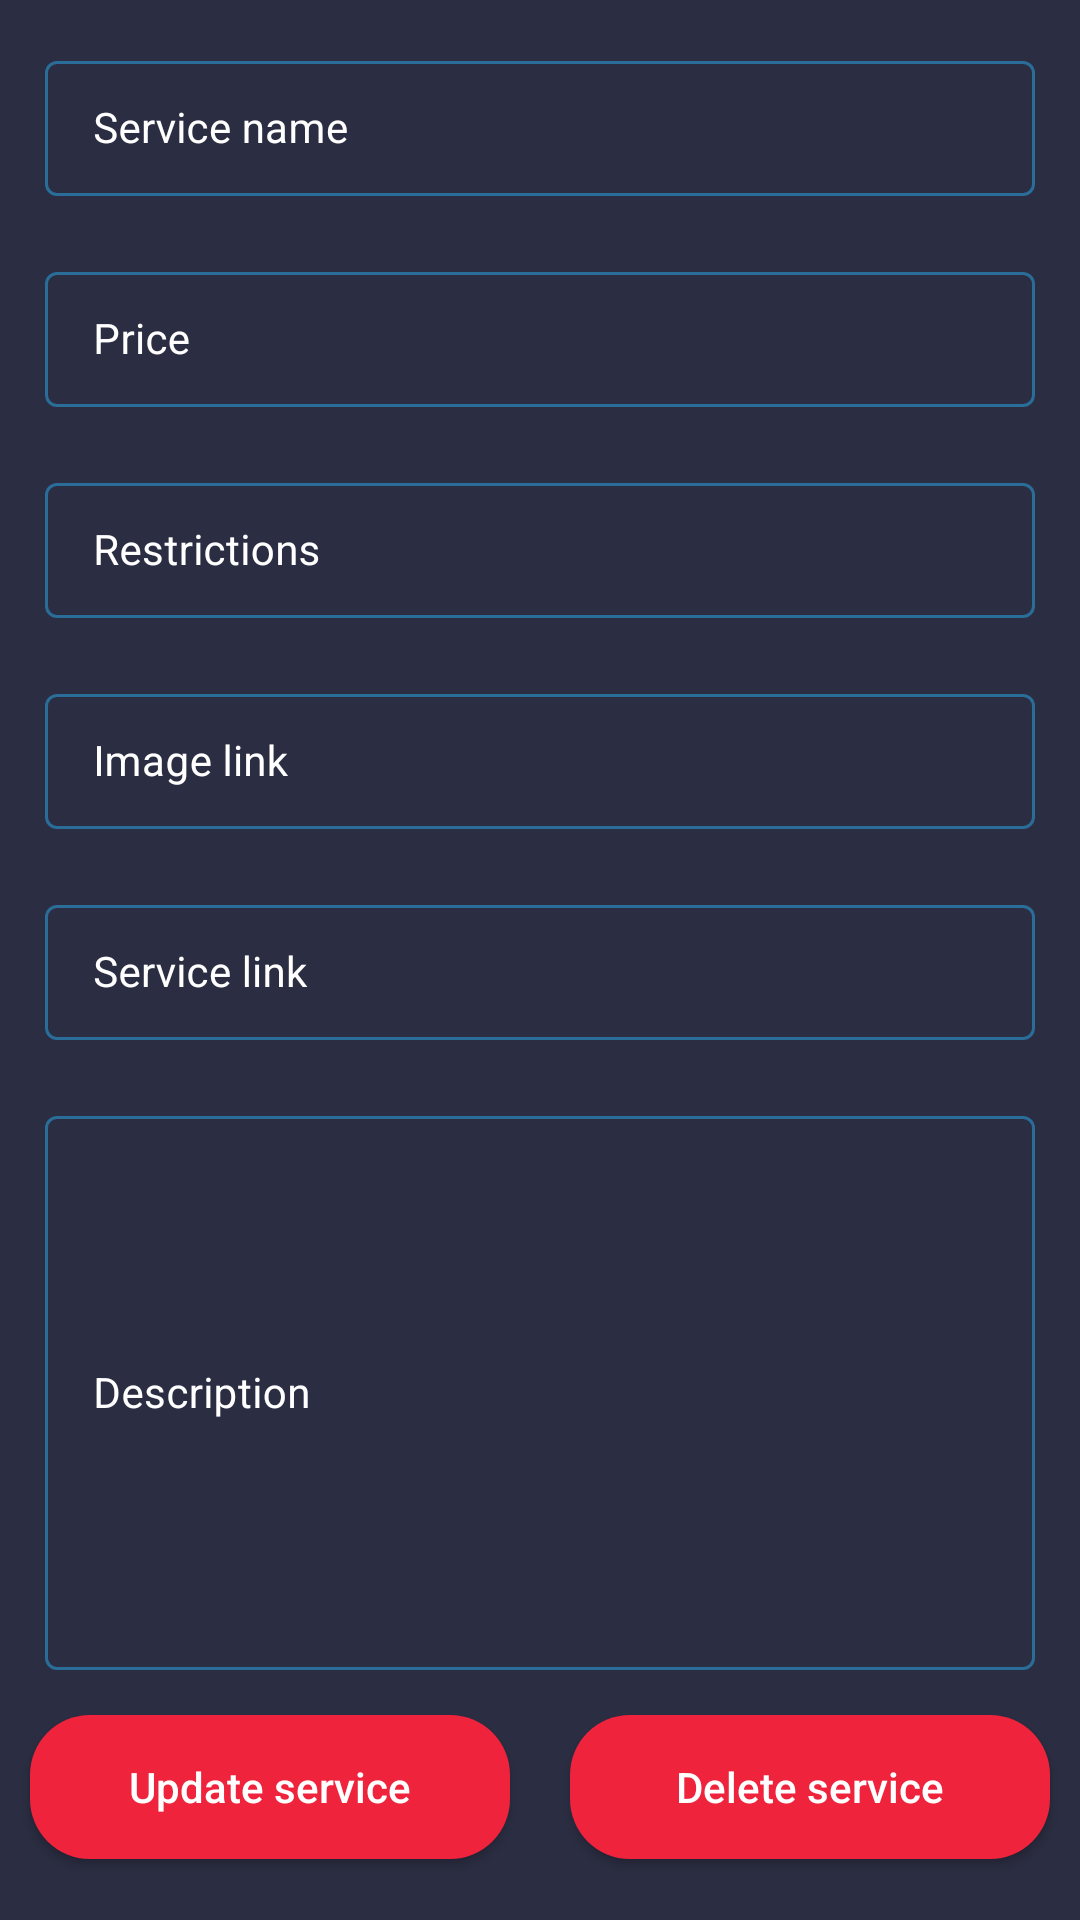

Write the Android layout XML for this screen, with the resource values it uses.
<!-- AndroidManifest.xml: application theme Theme.MedOne -->
<!-- res/layout/activity_edit_service.xml -->
<?xml version="1.0" encoding="utf-8"?>
<ScrollView
    xmlns:android="http://schemas.android.com/apk/res/android"
    xmlns:app="http://schemas.android.com/apk/res-auto"
    xmlns:tools="http://schemas.android.com/tools"
    android:layout_width="match_parent"
    android:layout_height="match_parent"
    android:background="@color/black_shade_1"
    tools:context=".EditHomeActivity">

    <RelativeLayout
        android:layout_width="match_parent"
        android:layout_height="wrap_content">

        <LinearLayout
            android:layout_width="match_parent"
            android:layout_height="wrap_content"
            android:orientation="vertical">

            
            <com.google.android.material.textfield.TextInputLayout
                android:id="@+id/idTILServiceName"
                style="@style/LoginTextInputLayoutStyle"
                android:layout_width="match_parent"
                android:layout_height="wrap_content"
                android:layout_marginLeft="10dp"
                android:layout_marginTop="10dp"
                android:layout_marginRight="10dp"
                android:hint="@string/idEdtServiceName"
                android:padding="5dp"
                android:textColorHint="@color/white"
                app:hintTextColor="@color/white">

                <com.google.android.material.textfield.TextInputEditText
                    android:id="@+id/idEdtServiceName"
                    android:layout_width="match_parent"
                    android:layout_height="match_parent"
                    android:ems="10"
                    android:importantForAutofill="no"
                    android:inputType="textImeMultiLine|textMultiLine"
                    android:textColor="@color/white"
                    android:textColorHint="@color/white"
                    android:textSize="14sp" />
            </com.google.android.material.textfield.TextInputLayout>

            
            <com.google.android.material.textfield.TextInputLayout
                android:id="@+id/idTILServicePrice"
                style="@style/LoginTextInputLayoutStyle"
                android:layout_width="match_parent"
                android:layout_height="wrap_content"
                android:layout_marginLeft="10dp"
                android:layout_marginTop="10dp"
                android:layout_marginRight="10dp"
                android:hint="@string/idEdtServicePrice"
                android:padding="5dp"
                android:textColorHint="@color/white"
                app:boxStrokeColor="@color/purple_200"
                app:hintTextColor="@color/white">

                <com.google.android.material.textfield.TextInputEditText
                    android:id="@+id/idEdtServicePrice"
                    android:layout_width="match_parent"
                    android:layout_height="match_parent"
                    android:ems="10"
                    android:importantForAutofill="no"
                    android:inputType="phone"
                    android:textColor="@color/white"
                    android:textColorHint="@color/white"
                    android:textSize="14sp"
                    app:boxStrokeColor="@color/purple_200" />
            </com.google.android.material.textfield.TextInputLayout>

            
            <com.google.android.material.textfield.TextInputLayout
                android:id="@+id/idTILServiceSuitedFor"
                style="@style/LoginTextInputLayoutStyle"
                android:layout_width="match_parent"
                android:layout_height="wrap_content"
                android:layout_marginLeft="10dp"
                android:layout_marginTop="10dp"
                android:layout_marginRight="10dp"
                android:hint="@string/idTILServiceSuitedFor"
                android:padding="5dp"
                android:textColorHint="@color/white"
                app:hintTextColor="@color/white">

                <com.google.android.material.textfield.TextInputEditText
                    android:id="@+id/idEdtSuitedFor"
                    android:layout_width="match_parent"
                    android:layout_height="match_parent"
                    android:ems="10"
                    android:importantForAutofill="no"
                    android:inputType="textImeMultiLine|textMultiLine"
                    android:textColor="@color/white"
                    android:textColorHint="@color/white"
                    android:textSize="14sp" />
            </com.google.android.material.textfield.TextInputLayout>

            
            <com.google.android.material.textfield.TextInputLayout
                android:id="@+id/idTILServiceImageLink"
                style="@style/LoginTextInputLayoutStyle"
                android:layout_width="match_parent"
                android:layout_height="wrap_content"
                android:layout_marginLeft="10dp"
                android:layout_marginTop="10dp"
                android:layout_marginRight="10dp"
                android:hint="@string/idTILServiceImageLink"
                android:padding="5dp"
                android:textColorHint="@color/white"
                app:hintTextColor="@color/white">

                <com.google.android.material.textfield.TextInputEditText
                    android:id="@+id/idEdtServiceImageLink"
                    android:layout_width="match_parent"
                    android:layout_height="match_parent"
                    android:ems="10"
                    android:importantForAutofill="no"
                    android:inputType="textImeMultiLine|textMultiLine"
                    android:textColor="@color/white"
                    android:textColorHint="@color/white"
                    android:textSize="14sp" />
            </com.google.android.material.textfield.TextInputLayout>

            
            <com.google.android.material.textfield.TextInputLayout
                android:id="@+id/idTILServiceLink"
                style="@style/LoginTextInputLayoutStyle"
                android:layout_width="match_parent"
                android:layout_height="wrap_content"
                android:layout_marginLeft="10dp"
                android:layout_marginTop="10dp"
                android:layout_marginRight="10dp"
                android:hint="@string/idTILServiceLink"
                android:padding="5dp"
                android:textColorHint="@color/white"
                app:hintTextColor="@color/white">

                <com.google.android.material.textfield.TextInputEditText
                    android:id="@+id/idEdtServiceLink"
                    android:layout_width="match_parent"
                    android:layout_height="match_parent"
                    android:ems="10"
                    android:importantForAutofill="no"
                    android:inputType="textImeMultiLine|textMultiLine"
                    android:textColor="@color/white"
                    android:textColorHint="@color/white"
                    android:textSize="14sp" />
            </com.google.android.material.textfield.TextInputLayout>


            
            <com.google.android.material.textfield.TextInputLayout
                android:id="@+id/idTILServiceDescription"
                style="@style/LoginTextInputLayoutStyle"
                android:layout_width="match_parent"
                android:layout_height="200dp"
                android:layout_marginLeft="10dp"
                android:layout_marginTop="10dp"
                android:layout_marginRight="10dp"
                android:hint="@string/idTILServiceDescription"
                android:padding="5dp"
                android:textColorHint="@color/white"
                app:hintTextColor="@color/white">

                <com.google.android.material.textfield.TextInputEditText
                    android:id="@+id/idEdtServiceDescription"
                    android:layout_width="match_parent"
                    android:layout_height="match_parent"
                    android:ems="10"
                    android:importantForAutofill="no"
                    android:inputType="textImeMultiLine|textMultiLine"
                    android:textColor="@color/white"
                    android:textColorHint="@color/white"
                    android:textSize="14sp" />
            </com.google.android.material.textfield.TextInputLayout>

            <LinearLayout
                android:layout_width="match_parent"
                android:layout_height="wrap_content"
                android:orientation="horizontal"
                android:weightSum="2">

                

                
                <androidx.appcompat.widget.AppCompatButton
                    android:id="@+id/idBtnUpdateService"
                    android:layout_width="0dp"
                    android:layout_height="wrap_content"
                    android:layout_marginStart="10dp"
                    android:layout_marginTop="10dp"
                    android:layout_marginEnd="10dp"
                    android:layout_marginBottom="10dp"
                    android:layout_weight="1"
                    android:background="@drawable/button_back"
                    android:backgroundTint="@color/black_shade_2"
                    android:text="@string/idBtnUpdateService"
                    android:textAllCaps="false"
                    android:textColor="@color/white" />

                <androidx.appcompat.widget.AppCompatButton
                    android:id="@+id/idBtnDeleteService"
                    android:layout_width="0dp"
                    android:layout_height="wrap_content"
                    android:layout_marginStart="10dp"
                    android:layout_marginTop="10dp"
                    android:layout_marginEnd="10dp"
                    android:layout_marginBottom="10dp"
                    android:layout_weight="1"
                    android:background="@drawable/button_back"
                    android:backgroundTint="@color/black_shade_2"
                    android:text="@string/idBtnDeleteService"
                    android:textAllCaps="false"
                    android:textColor="@color/white" />

            </LinearLayout>
        </LinearLayout>

        
        <ProgressBar
            android:id="@+id/idPBLoading"
            android:layout_width="wrap_content"
            android:layout_height="wrap_content"
            android:layout_centerInParent="true"
            android:layout_gravity="center"
            android:layout_marginTop="20dp"
            android:indeterminate="true"
            android:indeterminateDrawable="@drawable/progress_back"
            android:visibility="gone" />

    </RelativeLayout>

</ScrollView>
<!-- resources referenced by this layout -->
<resources>
  <color name="black_shade_1">#2b2d42</color>
  <color name="black_shade_2">#ef233c</color>
  <color name="purple_200">#296D98</color>
  <color name="white">#FFFFFFFF</color>
  <!-- drawable button_back (drawable) -->
  <?xml version="1.0" encoding="utf-8"?>
  <shape xmlns:android="http://schemas.android.com/apk/res/android"
      android:shape="rectangle">
      
      <corners android:radius="20dp" />
      
      <solid android:color="@color/black_shade_2" />
  
  </shape>
  <string name="idBtnDeleteService">Delete service</string>
  <string name="idBtnUpdateService">Update service</string>
  <string name="idEdtServiceName">Service name</string>
  <string name="idEdtServicePrice">Price</string>
  <string name="idTILServiceDescription">Description</string>
  <string name="idTILServiceImageLink">Image link</string>
  <string name="idTILServiceLink">Service link</string>
  <string name="idTILServiceSuitedFor">Restrictions</string>
  <style name="LoginTextInputLayoutStyle" parent="Widget.MaterialComponents.TextInputLayout.OutlinedBox.Dense">
          <item name="boxStrokeColor">#296D98</item>
          <item name="boxStrokeWidth">1dp</item>
      </style>
  <style name="Theme.MedOne" parent="Theme.MaterialComponents.DayNight.DarkActionBar">
          
          <item name="colorPrimary">@color/purple_500</item>
          <item name="colorPrimaryVariant">@color/purple_700</item>
          <item name="colorOnPrimary">@color/white</item>
          
          <item name="colorSecondary">@color/teal_200</item>
          <item name="colorSecondaryVariant">@color/teal_700</item>
          <item name="colorOnSecondary">@color/black</item>
          
          <item name="android:statusBarColor" tools:targetApi="l">?attr/colorPrimaryVariant</item>
          
      </style>
  <color name="purple_500">#296D98</color>
  <color name="purple_700">#296D98</color>
  <color name="teal_200">#FF03DAC5</color>
  <color name="teal_700">#FF018786</color>
  <color name="black">#FF000000</color>
</resources>
